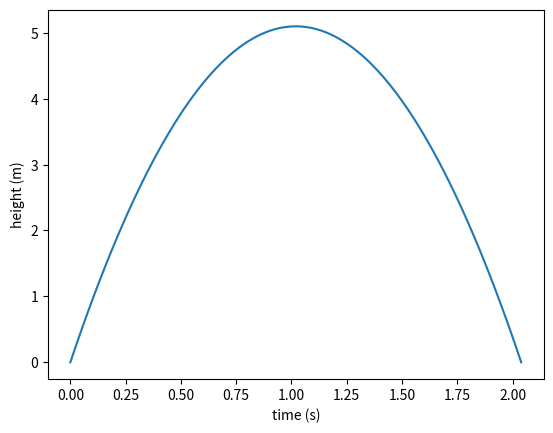

Python code for this plot:
"""Exercise 5.9: Plot a formula"""

import numpy as np
import matplotlib.pyplot as plt
from matplotlib.animation import FuncAnimation

v0 = 10
g = 9.81

t = np.linspace(0,2*v0/g,100)
f_func = lambda t: v0*t - 0.5*g*t**2

plt.xlabel("time (s)")
plt.ylabel("height (m)")


lines = plt.plot(t,f_func(t))

plt.show()
